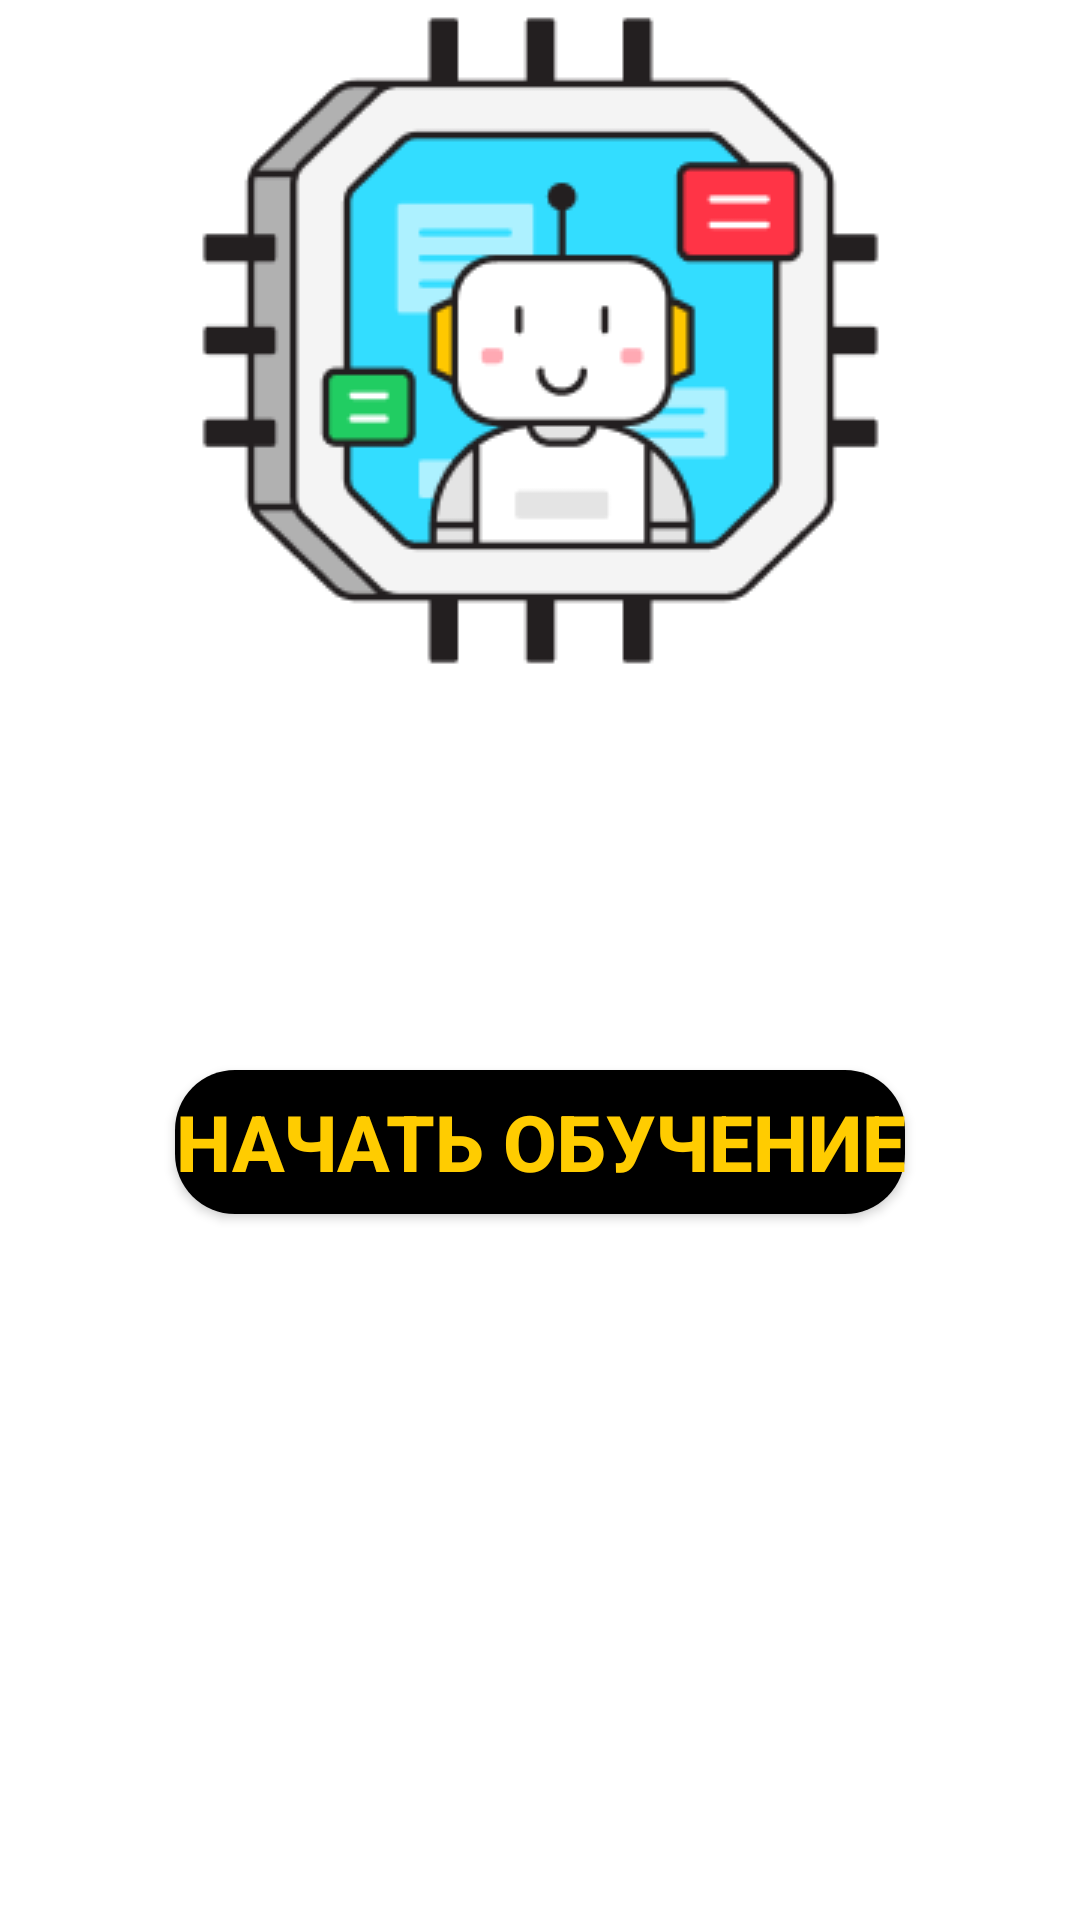

Write the Android layout XML for this screen, with the resource values it uses.
<!-- AndroidManifest.xml: application theme Theme.Application -->
<!-- res/layout/fragment_home.xml -->
<?xml version="1.0" encoding="utf-8"?>
<androidx.constraintlayout.widget.ConstraintLayout xmlns:android="http://schemas.android.com/apk/res/android"
    xmlns:app="http://schemas.android.com/apk/res-auto"
    xmlns:tools="http://schemas.android.com/tools"
    android:layout_width="match_parent"
    android:layout_height="match_parent"
    tools:context=".ui.home.HomeFragment">

    <TextView
        android:id="@+id/text_home"
        android:layout_width="match_parent"
        android:layout_height="wrap_content"
        android:layout_marginStart="8dp"
        android:layout_marginTop="36dp"
        android:layout_marginEnd="8dp"
        android:textAlignment="center"
        android:textSize="30sp"
        android:textStyle="bold"
        android:textColor="@color/black"
        app:layout_constraintEnd_toEndOf="parent"
        app:layout_constraintHorizontal_bias="0.0"
        app:layout_constraintStart_toStartOf="parent"
        app:layout_constraintTop_toBottomOf="@+id/imageView" />

    <TextView
        android:id="@+id/text_home2"
        android:layout_width="match_parent"
        android:layout_height="wrap_content"
        android:layout_marginStart="8dp"
        android:layout_marginEnd="8dp"
        android:textSize="28sp"
        android:textColor="@color/black"
        android:textAlignment="center"
        app:layout_constraintEnd_toEndOf="parent"
        app:layout_constraintHorizontal_bias="0.5"
        app:layout_constraintStart_toStartOf="parent"
        app:layout_constraintTop_toBottomOf="@+id/text_home" />

    <Button
        android:id="@+id/begin_studies_button"
        android:layout_width="wrap_content"
        android:layout_height="wrap_content"
        android:layout_marginTop="20dp"
        android:background="@drawable/rounded_button"
        android:text="@string/begin_button"
        android:textColor="@color/yellow"
        android:textSize="26sp"
        android:textStyle="bold"
        app:layout_constraintEnd_toEndOf="parent"
        app:layout_constraintStart_toStartOf="parent"
        app:layout_constraintTop_toBottomOf="@+id/text_home2" />

    <ImageView
        android:id="@+id/imageView"
        android:layout_width="wrap_content"
        android:layout_height="wrap_content"
        android:layout_marginTop="4dp"
        android:src="@drawable/hello_image"
        app:layout_constraintEnd_toEndOf="parent"
        app:layout_constraintStart_toStartOf="parent"
        app:layout_constraintTop_toTopOf="parent" />

</androidx.constraintlayout.widget.ConstraintLayout>
<!-- resources referenced by this layout -->
<resources>
  <color name="black">#FF000000</color>
  <color name="yellow">#FFCC00</color>
  <!-- drawable hello_image: png bitmap (drawable, 9642 bytes) -->
  <!-- drawable rounded_button (drawable) -->
  <?xml version="1.0" encoding="utf-8"?>
  <shape xmlns:android="http://schemas.android.com/apk/res/android">
      <solid android:color="@color/black"/>
      <corners android:radius="20dp"/> 
  </shape>
  <string name="begin_button">Начать обучение</string>
  <style name="Theme.Application" parent="Theme.MaterialComponents.DayNight.DarkActionBar">
          
          <item name="colorPrimary">@color/black</item>
          <item name="colorPrimaryVariant">@color/black</item>
          <item name="colorOnPrimary">@color/white</item>
          
          <item name="colorSecondary">@color/teal_200</item>
          <item name="colorSecondaryVariant">@color/teal_700</item>
          <item name="colorOnSecondary">@color/black</item>
          
          <item name="android:statusBarColor">?attr/colorPrimaryVariant</item>
          
      </style>
  <color name="white">#FFFFFFFF</color>
  <color name="teal_200">#FF03DAC5</color>
  <color name="teal_700">#FF018786</color>
</resources>
